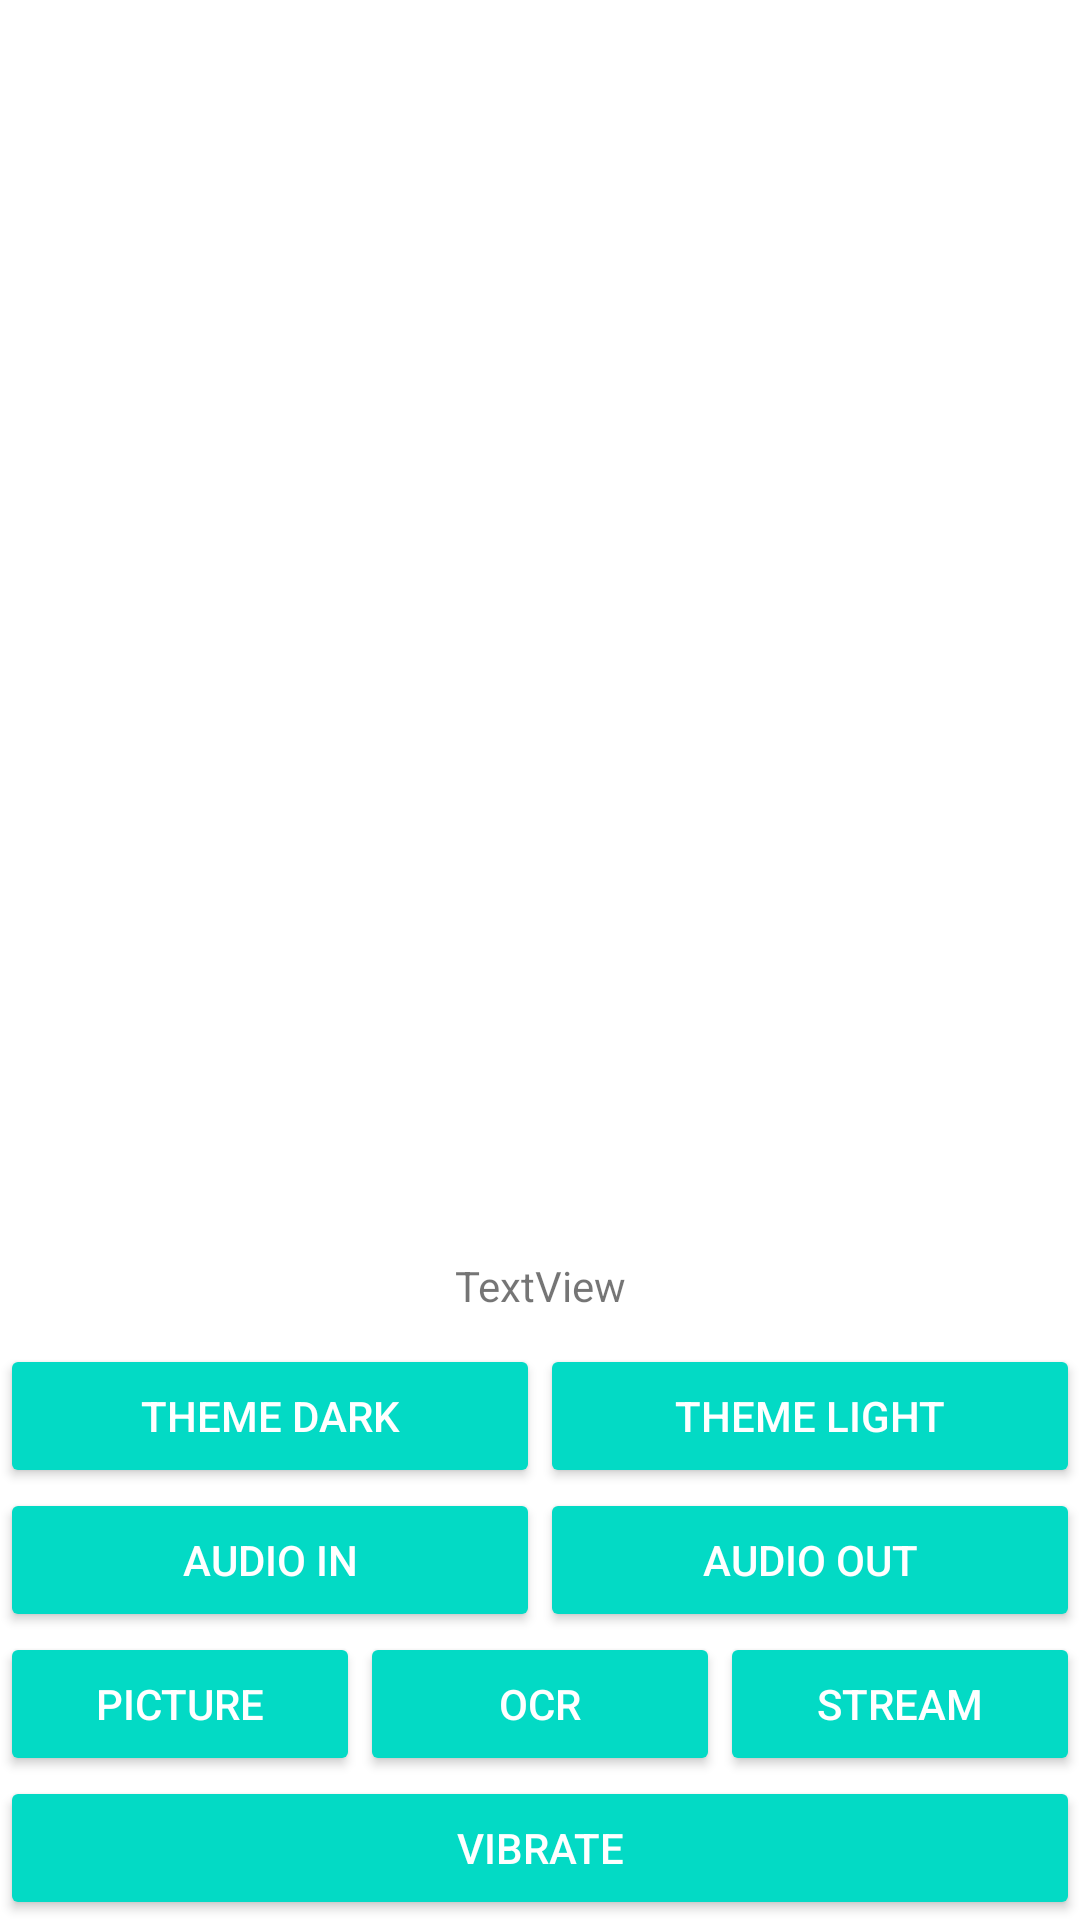

Here is an Android app screen rendered from its layout file. Give the layout XML and the strings, colors and styles it references.
<!-- AndroidManifest.xml: application theme AppTheme -->
<!-- res/layout/control_view.xml -->
<?xml version="1.0" encoding="utf-8"?>
<LinearLayout
    xmlns:android="http://schemas.android.com/apk/res/android"
    xmlns:tools="http://schemas.android.com/tools"
    android:orientation="vertical"
    android:layout_width="fill_parent"
    android:layout_height="fill_parent"
    android:gravity="bottom"
    android:background="@android:color/transparent" >

    <TextView
            android:text="TextView"
            android:layout_width="match_parent"
            android:layout_height="wrap_content" android:id="@+id/txt_output" android:paddingEnd="10dp"
            android:paddingLeft="10dp" android:paddingRight="10dp" android:paddingStart="10dp"
            android:paddingTop="10dp" android:paddingBottom="10dp" android:padding="10dp"
            android:background="@android:color/background_light" tools:alpha="0.5" android:textAlignment="center"/>

    <LinearLayout
            xmlns:android="http://schemas.android.com/apk/res/android"
            android:layout_width="match_parent"
            android:layout_height="wrap_content"
            android:orientation="horizontal">
        <Button
                android:id="@+id/btn_theme_dark"
                android:text="Theme Dark"
                android:layout_width="fill_parent"
                android:layout_height="wrap_content"
                android:layout_weight=".50"
                style="@style/Widget.AppCompat.Button.Colored" />
        <Button
                android:id="@+id/btn_theme_light"
                android:text="Theme light"
                android:layout_width="fill_parent"
                android:layout_height="wrap_content"
                android:layout_weight=".50"
                style="@style/Widget.AppCompat.Button.Colored" />
    </LinearLayout>

    <LinearLayout
        xmlns:android="http://schemas.android.com/apk/res/android"
        android:layout_width="match_parent"
        android:layout_height="wrap_content"
        android:orientation="horizontal">

        <Button
            android:id="@+id/btn_audio_in"
            android:text="Audio IN"
            android:layout_width="fill_parent"
            android:layout_height="wrap_content"
            android:layout_weight=".50"
            style="@style/Widget.AppCompat.Button.Colored" />

        <Button
            android:id="@+id/btn_audio_out"
            android:text="Audio OUT"
            android:layout_width="fill_parent"
            android:layout_height="wrap_content"
            android:layout_weight=".50"
            style="@style/Widget.AppCompat.Button.Colored" />
    </LinearLayout>

    <LinearLayout
        xmlns:android="http://schemas.android.com/apk/res/android"
        android:layout_width="match_parent"
        android:layout_height="wrap_content"
        android:orientation="horizontal">
        <Button
            android:id="@+id/btn_picture"
            android:text="Picture"
            android:layout_width="fill_parent"
            android:layout_height="wrap_content"
            android:layout_weight=".30"
            style="@style/Widget.AppCompat.Button.Colored" />
        <Button
            android:id="@+id/btn_ocr_pic"
            android:text="OCR"
            android:layout_width="fill_parent"
            android:layout_height="wrap_content"
            android:layout_weight=".30"
            style="@style/Widget.AppCompat.Button.Colored" />
        <Button
            android:id="@+id/btn_ocr_stream"

            android:text="Stream"
            android:layout_width="fill_parent"
            android:layout_height="wrap_content"
            android:layout_weight=".30"
            style="@style/Widget.AppCompat.Button.Colored" />
    </LinearLayout>

    <Button
        android:id="@+id/btn_vibrate"
        android:text="Vibrate"
        android:layout_width="fill_parent"
        android:layout_height="wrap_content"
        style="@style/Widget.AppCompat.Button.Colored" />
</LinearLayout>
<!-- resources referenced by this layout -->
<resources>

</resources>
